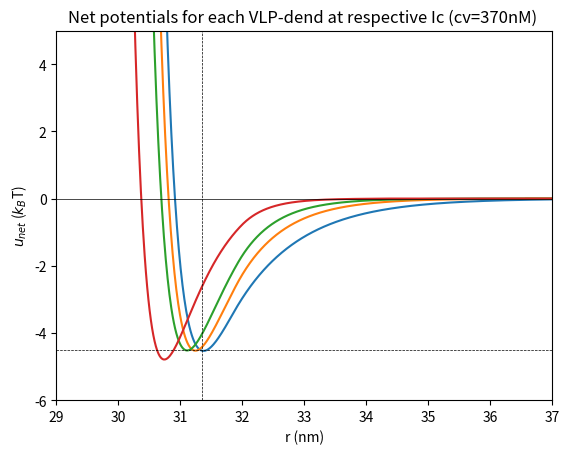

This chart was generated by the following Python code:
# -*- coding: utf-8 -*-
"""
Created on Thu Jul 13 11:14:09 2023

@author: cfaccini
"""

import numpy as np
import math
from matplotlib import pyplot as plt 

#calculate and plot unet for each VLP + dend, at the Ic:
#1) each at the respective sigmahc
#2) all at a same sigmahc ( for each sigmahc we use)

#==============================================================
#yukawa potential:
    
def yukawa(r, q1, q2, kappa, d1, d2):
    lb = 0.714 #Bjerrum length, in nm
    aux1 = (q1/(1+kappa*(d1/2)))*np.exp(kappa*(d1/2))
    aux2 = (q2/(1+kappa*(d2/2)))*np.exp(kappa*(d2/2))
    ue = (1/r)*aux1*aux2*lb*np.exp(-kappa*r)
    val = np.where(np.absolute(ue) <= 0.005)
    index = val[0]
    re = r[index[0]]
    ue[r>re] = 0.
    return ue
    
#lj1 is the modified LJ potential:
    
def lj1(r, sigmahc, d1, d2):
    rmaxlj = sigmahc*(2**(1/6))  #lj cutoff without delta
    delta = (d1+d2)/2 - sigmahc
    rcut = rmaxlj + delta
    
    aux = sigmahc/(r - delta)
    ulj = 1+ 4*(pow(aux, 12) - pow(aux, 6))
    # ulj = 4*(pow(aux, 12) - pow(aux, 6))
    ulj[r<delta] = math.inf         #this is just because for r<delta, ulj = infty
    ulj[r>rcut] = 0.
    
    uljcut = ulj[r==rcut]
    
    return ulj, rcut, uljcut

#==============================================================
D = 56 # in nm. NP diameter
dd = 6.7 # in nm. dendrimer diameter
lb = 0.714 # bjerrum lenth in water, room temp.
rtouch = (D + dd)/2

r = np.linspace(0.001, 100, 10000)  #r is in nanometers
  
#sigmahc for the interaction between VLPs and dendrimers:

#Charges in e: 
# QV = [-600, -1080]
QV = [-600, -1080, -1500, -2085]
qd = 45

#estimated Ic in M
c = [0.080, 0.160, 0.25, 0.510]
kappa = 3.287*np.sqrt(c)

#calculate the yukawa potentials between each VLP-dend combo:

ue0 = yukawa(r, QV[0], qd, kappa[0], D, dd)
ue1 = yukawa(r, QV[1], qd, kappa[1], D, dd)
ue2 = yukawa(r, QV[2], qd, kappa[2], D, dd)
ue3 = yukawa(r, QV[3], qd, kappa[3], D, dd)


#sigmahc for the interaction between VLPs and dendrimers, in nm:
sigmahc = [4.15, 4.45, 4.75, 5.15]
rmaxlj = np.zeros(len(QV))
for i in range(len(QV)):
    rmaxlj[i] = sigmahc[i]*(2**(1/6))  #lj cutoff without delta    
rmax_ru = rmaxlj/D

#calculate the mod lj potentials between VLP-dend for each sigmahc value:

ulj0, rcut0, uljcut0 = lj1(r, sigmahc[0], D, dd)
ulj1, rcut0, uljcut0 = lj1(r, sigmahc[1], D, dd)
ulj2, rcut0, uljcut0 = lj1(r, sigmahc[2], D, dd)
ulj3, rcut0, uljcut0 = lj1(r, sigmahc[3], D, dd)

#calculate the net potentials:
unet00 = ue0 + ulj0     #K2, sigmahc=4.15
unet01 = ue0 + ulj1     #K2, sigmahc=4.45
unet02 = ue0 + ulj2     #K2, sigmahc=4.75
unet03 = ue0 + ulj3     #K2, sigmahc=5.15

unet10 = ue1 + ulj0     #Q2, sigmahc=4.15
unet11 = ue1 + ulj1     #Q2, sigmahc=4.45
unet12 = ue1 + ulj2     #Q2, sigmahc=4.75
unet13 = ue1 + ulj3     #Q2, sigmahc=5.15

unet20 = ue2 + ulj0     #E2, sigmahc=4.15
unet21 = ue2 + ulj1     #E2, sigmahc=4.45
unet22 = ue2 + ulj2     #E2, sigmahc=4.75
unet23 = ue2 + ulj3     #E2, sigmahc=5.15

unet30 = ue3 + ulj0     #EEE2, sigmahc=4.15
unet31 = ue3 + ulj1     #EEE2, sigmahc=4.45
unet32 = ue3 + ulj2     #EEE2, sigmahc=4.75
unet33 = ue3 + ulj3     #EEE2, sigmahc=5.15

#on to the plots:
# plt.figure()
# plt.rcParams.update({'font.size': 10})
# plt.title('Net potentials for each VLP-dend, at respective Ic and $\sigma_{hc}$')
# plt.xlabel('r (nm)')
# plt.ylabel('$u_{net}$ ($k_B$T)')    
# plt.plot(r, unet00, label = 'K2 at 75 mM, $\sigma_{hc}$=4.15nm')
# plt.plot(r-0.535, unet11, label = 'Q2 at 160 mM, $\sigma_{hc}$=4.45nm')
# plt.plot(r-0.402, unet22, label = 'E2 at 250 mM, $\sigma_{hc}$=4.75nm')
# plt.plot(r, unet33, label = 'EEE2 at 560 nm, $\sigma_{hc}$=5.15nm')
# plt.axhline(y = 0, color ='black', linestyle = '-', lw = 0.5)
# plt.axhline(y = -4.55, color ='black', linestyle = '--', lw = 0.5)
# plt.axvline(x = rtouch, color ='black', linestyle = '--', lw = 0.5)
# plt.xlim(29, 37)
# plt.ylim(-6, 5)

# plt.figure()
# plt.rcParams.update({'font.size': 10})
# plt.title('Net potentials for each VLP-dend at respective Ic, and $\sigma_{hc}$=4.15 nm')
# plt.xlabel('r (nm)')
# plt.ylabel('$u_{net}$ ($k_B$T)')    
# plt.plot(r, unet00, label = 'K2 at 75 mM')
# plt.plot(r, unet10, label = 'Q2 at 160 mM')
# plt.plot(r, unet20, label = 'E2 at 250 mM')
# plt.plot(r, unet30, label = 'EEE2 at 560 nm')
# plt.axhline(y = 0, color ='black', linestyle = '-', lw = 0.5)
# plt.axhline(y = -4.55, color ='black', linestyle = '--', lw = 0.5)
# plt.axvline(x = rtouch, color ='black', linestyle = '--', lw = 0.5)
# plt.xlim(29, 37)
# plt.ylim(-6, 5)

# plt.figure()
# plt.rcParams.update({'font.size': 10})
# plt.title('Net potentials for each VLP-dend at respective Ic, and $\sigma_{hc}$=4.45 nm')
# plt.xlabel('r (nm)')
# plt.ylabel('$u_{net}$ ($k_B$T)')    
# plt.plot(r, unet01, label = 'K2 at 75 mM')
# plt.plot(r, unet11, label = 'Q2 at 160 mM')
# plt.plot(r, unet21, label = 'E2 at 250 mM')
# plt.plot(r, unet31, label = 'EEE2 at 560 nm')
# plt.axhline(y = 0, color ='black', linestyle = '-', lw = 0.5)
# plt.axhline(y = -4.55, color ='black', linestyle = '--', lw = 0.5)
# plt.axvline(x = rtouch, color ='black', linestyle = '--', lw = 0.5)
# plt.xlim(29, 37)
# plt.ylim(-6, 5)

# plt.figure()
# plt.rcParams.update({'font.size': 10})
# plt.title('Net potentials for each VLP-dend at respective Ic, and $\sigma_{hc}$=4.75 nm')
# plt.xlabel('r (nm)')
# plt.ylabel('$u_{net}$ ($k_B$T)')    
# plt.plot(r, unet02, label = 'K2 at 75 mM')
# plt.plot(r, unet12, label = 'Q2 at 160 mM')
# plt.plot(r, unet22, label = 'E2 at 250 mM')
# plt.plot(r, unet32, label = 'EEE2 at 560 nm')
# plt.axhline(y = 0, color ='black', linestyle = '-', lw = 0.5)
# plt.axhline(y = -4.55, color ='black', linestyle = '--', lw = 0.5)
# plt.axvline(x = rtouch, color ='black', linestyle = '--', lw = 0.5)
# plt.xlim(29, 37)
# plt.ylim(-6, 5)

plt.figure()
plt.rcParams.update({'font.size': 10})
plt.title('Net potentials for each VLP-dend at respective Ic (cv=370nM) ')
plt.xlabel('r (nm)')
plt.ylabel('$u_{net}$ ($k_B$T)')    
plt.plot(r, unet00, label = 'K2 at 75 mM')
plt.plot(r, unet11, label = 'Q2 at 150 mM')
plt.plot(r, unet22, label = 'E2 at 240 mM')
plt.plot(r, unet33, label = 'EEE2 at 550 nm')
plt.axhline(y = 0, color ='black', linestyle = '-', lw = 0.5)
plt.axhline(y = -4.5, color ='black', linestyle = '--', lw = 0.5)
plt.axvline(x = rtouch, color ='black', linestyle = '--', lw = 0.5)
plt.xlim(29, 37)
plt.ylim(-6, 5)



